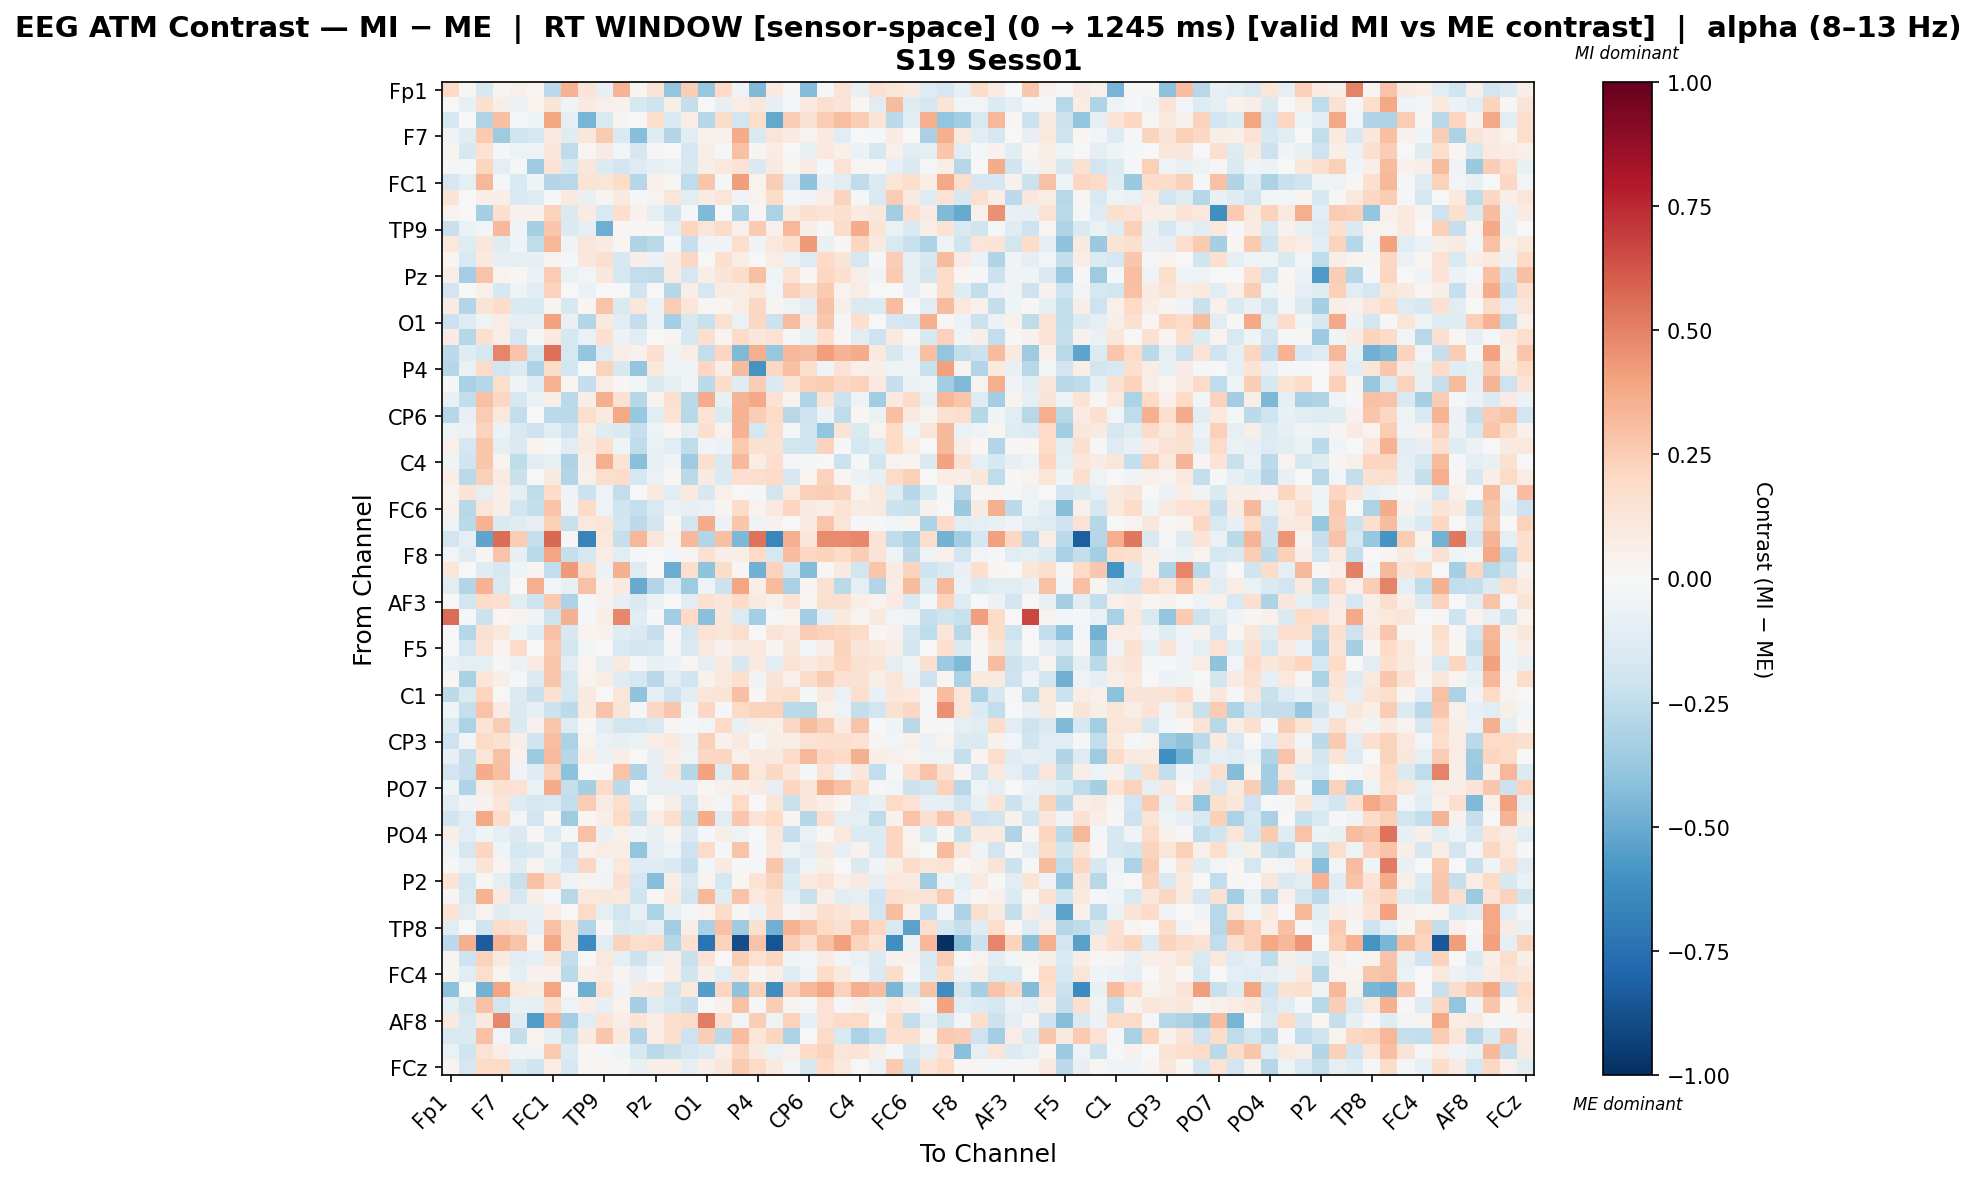

Values plotted in this chart, from the file beside it:
, Fp1, Fz, F3, F7, FT9, FC5, FC1, C3, T7, TP9, CP5, CP1, Pz, P3, P7, O1, Oz, O2, P4, P8, TP10, CP6, CP2
Fp1, 0.1906, 0.0137, -0.1564, 0.02556, 0.04733, 0.01917, -0.2625, 0.3503, 0.1281, -0.08099, 0.339, 0.02731, 0.132, -0.3935, 0.2424, -0.382, 0.1977, -0.03787, -0.4441, 0.1014, -0.02091, -0.4337, -0.01383
Fz, -0.00243, -0.07398, 0.1633, 0.05726, -0.05726, 0.03405, 0.1299, -0.04361, 0.0875, 0.05265, 0.04575, -0.157, -0.2057, 0.06776, -0.2348, 0.004559, -0.08282, 0.07593, 0.1119, -0.08479, -0.01316, 0.1005, 0.1621
F3, -0.164, -0.004491, -0.3044, 0.2975, -0.01288, -0.0453, 0.3956, -0.08959, -0.467, -0.1458, 0.02688, 0.004575, 0.1752, -0.1556, 0.07531, -0.289, 0.186, -0.1913, 0.1789, -0.5119, 0.2436, 0.1542, 0.2517
F7, -0.03534, -0.1184, 0.2652, -0.3518, -0.1999, -0.1698, 0.09491, -0.1231, 0.1117, 0.2647, -0.1449, -0.4263, -0.1226, -0.2926, -0.1054, 0.03949, 0.03995, 0.3702, -0.1491, 0.1187, 0.08263, 0.03537, 0.1014
FT9, 0.02353, -0.1634, 0.1483, -0.01121, -0.05124, -0.05424, 0.1212, -0.253, 0.02048, 0.07821, -0.02763, -0.1646, -0.009818, 0.001743, -0.1721, 0.0693, -0.01693, 0.2955, 0.02914, 0.0752, 0.004386, -0.07211, 0.1068
FC5, -0.01195, -0.01976, 0.2166, -0.08849, -0.01753, -0.3541, 0.1442, -0.159, 0.1161, -0.1356, -0.1876, -0.1276, -0.08315, -0.06713, -0.1594, 0.05784, 0.1059, 0.1473, -0.1479, 0.09357, 0.01572, 0.08178, -0.01059
FC1, -0.1691, -0.0995, 0.3328, -0.02241, -0.1524, -0.03911, -0.2936, -0.2735, 0.1339, 0.1236, 0.1859, -0.2832, 0.0493, 0.0153, -0.2509, 0.2774, -0.02236, 0.4178, 0.03844, 0.2433, -0.1286, -0.3987, -0.07157
C3, 0.1292, 0.003216, 0.06958, 0.06813, -0.1492, -0.1308, -0.01263, 0.09406, -0.07093, 0.02706, 0.09072, -0.0112, 0.03392, 0.118, -0.1021, 0.0838, 0.1233, -0.03569, 0.03683, 0.1874, -0.02836, -0.03131, 0.06859
T7, 0.03161, 0.001173, -0.3317, 0.1661, 0.04511, 0.04032, 0.2314, -0.1426, 0.07885, -0.1535, 0.1676, 0.04619, -0.09916, -0.1954, -0.01611, -0.4438, -0.003587, -0.3073, 0.01056, -0.3141, 0.09918, 0.1579, 0.1348
TP9, -0.2221, -0.06732, -0.02664, 0.327, -0.03161, -0.3325, 0.2809, -0.1442, -0.09298, -0.4852, 0.01925, 0.008392, 0.01635, -0.1092, 0.2127, 0.1241, 0.1891, 0.05245, 0.2643, 0.05446, 0.3336, 0.05499, 0.008653
CP5, 0.1087, -0.1293, 0.1169, -0.1235, -0.03356, -0.2572, 0.3314, -0.04579, 0.1222, 0.0816, 0.01857, -0.301, -0.2657, -0.007823, -0.229, -0.03208, -0.03292, 0.1766, -0.04613, 0.1047, 0.1613, 0.426, -0.07178
CP1, 0.01986, -0.1545, 0.0956, -0.0789, -0.093, -0.08511, 0.03358, -0.02192, 0.1132, 0.1606, -0.1615, 0.05805, -0.05671, 0.08196, 0.2047, 0.005043, 0.1677, 0.07323, -0.003102, 0.073, -0.05658, -0.1309, 0.2018
Pz, 0.06834, -0.3373, 0.2868, 0.03753, 0.01585, -0.06914, 0.2513, -0.06573, -0.03038, 0.1114, -0.1759, -0.246, -0.2514, 0.08108, -0.1742, 0.06703, 0.1284, 0.1831, 0.3019, -0.04617, 0.1416, 0.01689, 0.2053
P3, -0.1922, -0.004623, 0.05381, -0.1594, -0.0471, -0.111, 0.2315, 0.005919, -0.06874, -0.006642, -0.0005184, -0.1991, 0.003089, -0.2813, 0.06657, -0.1673, 0.07877, 0.07033, 0.1089, -0.02371, 0.2385, 0.1578, 0.2615
P7, 0.0811, -0.2957, 0.1266, 0.1819, -0.1472, -0.1542, 0.02476, -0.1619, 0.01872, 0.2857, -0.1427, 0.1108, -0.06457, 0.2529, 0.1182, 0.02321, 0.02826, 0.07493, 0.2068, 0.0284, -0.04717, -0.1054, 0.2916
O1, -0.2142, -0.1325, -0.04882, 0.07271, -0.08708, -0.08541, 0.4052, -0.07372, -0.2951, 0.09584, -0.1026, -0.2372, -0.06807, -0.3412, -0.1599, -0.2231, 0.1557, -0.0666, 0.2079, -0.2127, 0.3096, 0.08463, 0.2677
Oz, 0.08415, -0.2883, 0.1612, 0.06778, -0.1674, -0.01288, 0.09851, -0.1759, -0.06791, 0.1688, -0.0587, -0.1059, -0.007183, 0.02929, -0.1717, 0.1659, 0.02355, 0.1934, 0.1158, 0.1409, -0.009679, -0.07496, 0.1669
O2, -0.2653, -0.118, -0.1732, 0.4913, 0.2862, -0.1909, 0.5474, -0.1787, -0.389, -0.1291, 0.06902, 0.04109, 0.1624, -0.03681, 0.06386, -0.2429, 0.2118, -0.4422, 0.36, -0.3751, 0.334, 0.306, 0.4154
P4, -0.2889, -0.06499, 0.1888, -0.1892, -0.1329, -0.3083, 0.1804, -0.1897, 0.00681, 0.2318, -0.1604, -0.3964, 0.1048, -0.03432, -0.0511, 0.2048, 0.06754, 0.3127, -0.5952, 0.206, 0.3002, 0.1691, -0.03546
P8, -0.009571, -0.3226, -0.2813, 0.1742, -0.03454, -0.1288, 0.3479, 0.02265, -0.2393, 0.07056, 0.01214, -0.02606, -0.1459, -0.1012, -0.0382, -0.26, 0.1799, -0.1187, 0.2487, -0.1415, 0.1382, 0.2345, 0.2571
TP10, -0.07085, -0.2472, 0.2893, 0.2049, -0.1723, -0.06425, 0.06337, -0.266, 0.06482, 0.3651, 0.155, -0.2858, 0.03178, 0.1677, -0.2689, 0.3704, -0.07424, 0.3412, 0.3775, 0.1445, 0.03463, -0.3026, 0.1323
CP6, -0.2853, -0.08448, 0.2529, 0.1065, -0.2444, 0.006516, -0.2698, -0.2724, 0.174, 0.09431, 0.3876, -0.3773, -0.1055, 0.1371, -0.2791, 0.1343, -0.1333, 0.3466, 0.2467, 0.1999, -0.2805, -0.2087, -0.05745
CP2, -0.05154, -0.06184, 0.2199, -0.05906, -0.1497, -0.2045, -0.1087, -0.209, 0.07135, -0.1227, -0.1422, -0.2331, -0.05443, 0.02319, -0.1006, 0.1576, 0.0313, 0.3442, -0.1723, 0.178, -0.009795, -0.2014, -0.3965
Cz, 0.05109, -0.1717, 0.2745, -0.09204, -0.1478, 0.03612, -0.01853, -0.103, 0.09171, 0.1715, -0.04178, -0.2524, -0.06285, -0.1154, -0.2503, -0.03229, -0.05781, 0.2594, 0.1488, 0.1487, -0.1812, -0.1995, 0.2308
C4, -0.0453, -0.1976, 0.2796, 0.03839, -0.2549, -0.1107, -0.07287, -0.2973, 0.06791, 0.3622, 0.1311, -0.4177, -0.07513, -0.032, -0.355, 0.1611, -0.1444, 0.3274, 0.076, 0.168, -0.01533, -0.01885, -0.003104
T8, 0.06572, -0.266, 0.2408, 0.082, -0.2197, -0.007019, 0.09301, -0.2907, 0.04777, 0.1755, 0.1818, -0.1789, -0.06408, 0.01808, -0.2725, 0.08764, -0.1456, 0.1647, 0.1738, 0.1919, -0.1671, 0.02241, 0.2282
FT10, 0.03526, 0.1297, -0.09495, 0.06263, -0.08937, -0.2571, 0.1834, -0.03422, -0.2181, -0.04967, -0.2443, -0.003696, 0.09802, -0.1047, 0.09668, -0.159, 0.05087, -0.002928, -0.01719, -0.183, 0.1031, 0.2414, 0.2429
FC6, 0.04241, -0.2785, 0.1214, 0.05531, -0.195, -0.2414, 0.2848, -0.03464, 0.1932, -0.05173, -0.1995, -0.2324, -0.1522, -0.06068, -0.08254, -0.06345, 0.02735, 0.185, 0.03582, 0.09766, 0.2141, 0.09048, 0.06545
FC2, -0.05431, -0.268, 0.3465, -0.1475, -0.1225, -0.08034, 0.2402, -0.2265, 0.1018, 0.1232, -0.1909, -0.2635, -0.1804, 0.01809, -0.1809, 0.3729, -0.06139, 0.2809, -0.05159, 0.04102, -0.002755, 0.08024, 0.2757
F4, -0.189, -0.09533, -0.5238, 0.5595, 0.2563, -0.2328, 0.5756, 0.0121, -0.666, 0.105, -0.2277, 0.3305, 0.1166, 0.03545, 0.3255, -0.2934, 0.3013, -0.4521, 0.544, -0.65, 0.3639, 0.1195, 0.4704
F8, -0.03094, -0.1174, 0.02451, 0.2842, -0.08577, -0.269, 0.3921, -0.2293, -0.1777, 0.0781, -0.1071, -0.01975, -0.001966, -0.02463, 0.02965, 0.1519, 0.05563, 0.06937, 0.1999, -0.174, 0.3076, 0.206, 0.2225
Fp2, 0.1096, 0.002071, -0.1197, -0.1634, -0.03973, 0.02645, -0.2454, 0.4244, 0.18, -0.05638, 0.3548, -0.1253, 0.006906, -0.4999, 0.1774, -0.4012, 0.1822, 0.01214, -0.4805, 0.2335, -0.1602, -0.4317, 0.01113
AF7, -0.1036, -0.2946, 0.3511, -0.1529, -0.002761, 0.3601, -0.02515, -0.07447, 0.2928, 0.04072, 0.09659, -0.5005, -0.2899, -0.1254, -0.3586, -0.05332, -0.212, 0.3925, 0.07026, 0.3199, -0.3232, 0.02835, 0.1498
AF3, 0.0, -0.1836, 0.1819, 0.1658, -0.1074, -0.204, 0.2635, -0.3099, -0.01409, 0.03919, -0.08256, -0.1417, -0.0666, -0.003377, -0.1051, 0.1494, 0.1147, 0.1919, 0.09334, 0.05426, 0.1382, 0.01876, 0.1601
AFz, 0.5616, -0.01944, -0.2137, 0.01675, 0.03852, -0.03455, -0.2103, 0.3542, -0.009847, 0.06237, 0.4843, -0.1086, -0.01796, -0.3461, 0.2015, -0.4197, 0.1102, -0.1367, -0.3389, -0.0209, 0.03748, -0.3459, -0.07869
F1, -0.00271, -0.2837, 0.1518, 0.1084, -0.04601, -0.1186, 0.291, -0.163, 0.03761, 0.04663, -0.124, -0.1417, -0.2291, 0.01471, -0.1766, 0.1425, 0.1202, 0.1765, 0.005225, 0.1292, 0.09378, 0.2508, 0.2281
F5, 0.003193, -0.1881, 0.1433, 0.03206, 0.19, -0.001149, 0.2612, -0.1841, -0.02472, 0.0009391, -0.1551, -0.1874, -0.1654, -0.008498, -0.1446, 0.09195, 0.04221, 0.09369, 0.1062, 0.02535, 0.114, -0.03122, 0.06562
FT7, -0.06654, -0.09135, -0.09724, 0.0106, -0.05931, 0.07843, 0.2742, -0.1077, 0.01783, -0.09467, 0.08734, -0.01614, -0.0704, -0.0588, 0.01966, -0.09767, 0.0899, -0.1649, 0.09502, -0.1161, 0.1441, 0.0871, 0.1354
FC3, 0.01894, -0.3262, 0.1196, 0.05524, -0.01681, -0.1347, 0.2789, -0.1712, 0.03462, 0.07058, -0.1202, -0.1679, -0.2774, -0.1049, -0.2001, 0.04152, 0.1054, 0.16, -0.03714, 0.1257, 0.05, 0.1849, 0.2447
C1, -0.2589, -0.1477, 0.2183, -0.007187, -0.1393, -0.2255, 0.1547, -0.1794, 0.1003, 0.007042, 0.1191, -0.4051, -0.09989, -0.2059, -0.1161, 0.1201, 0.138, 0.301, 0.009553, 0.1494, 0.1724, -0.01067, 0.09685
C5, -0.04166, -0.2325, 0.2878, 0.0794, -0.1436, -0.09013, -0.214, -0.2611, 0.0997, 0.2888, 0.1312, -0.01408, 0.2062, 0.2697, -0.03951, 0.2098, -0.01106, 0.201, 0.2239, 0.2331, -0.2691, -0.2793, 0.05091
TP7, -0.1373, -0.3147, 0.1267, 0.2538, -0.1452, 0.04064, 0.2741, -0.1285, 0.01955, -0.1103, -0.1803, -0.1819, -0.1503, 0.01044, -0.01347, -0.02839, 0.1972, -0.07467, 0.06101, 0.04711, 0.2034, 0.3125, 0.2468
CP3, -0.2071, -0.02583, 0.2022, 0.1489, 0.06392, -0.1991, 0.2977, -0.3157, 0.03793, -0.06313, -0.07917, -0.06339, 0.07043, 0.09648, -0.05514, 0.237, 0.04485, 0.1003, -0.01537, 0.06114, 0.06666, 0.1434, 0.1642
P1, -0.0844, -0.2293, 0.1186, 0.2935, 0.04021, -0.3611, 0.3162, -0.2857, 0.07174, -0.05915, 0.06914, -0.007375, -0.08113, 0.06926, -0.05163, 0.2108, 0.2169, 0.05026, 0.08802, 0.09369, 0.19, 0.3354, 0.2059
P5, -0.1905, -0.2342, 0.3719, 0.3009, -0.0339, -0.1292, 0.2312, -0.4132, 0.006588, 0.009966, 0.2873, -0.309, -0.08305, 0.1116, -0.2816, 0.401, -0.1216, 0.3178, 0.1025, 0.2082, 0.1121, -0.01912, 0.1453
PO7, -0.04504, -0.3, 0.07369, 0.1542, 0.1437, -0.06941, 0.3692, -0.2305, -0.3313, 0.192, -0.2648, 0.001734, -0.09156, -0.09097, -0.0795, 0.01597, 0.05162, 0.0663, 0.08298, -0.07834, 0.2153, 0.123, 0.3553
PO3, -0.1124, -0.03831, 0.04178, 0.1249, -0.1328, -0.1745, -0.1554, -0.2425, 0.2506, 0.08509, 0.1697, -0.1567, -0.006048, 0.06017, -0.1861, 0.04137, -0.02369, 0.2015, -0.007025, 0.1206, -0.2225, 0.1107, 0.06952
POz, -0.1992, -0.1056, 0.3902, 0.1844, -0.02653, -0.1923, 0.01952, -0.3534, 0.01808, 0.06838, 0.2031, -0.2258, 0.06858, 0.1788, -0.2209, 0.3705, -0.1029, 0.2695, 0.134, 0.2009, 0.02479, -0.2824, 0.1685
PO4, 0.06462, -0.1073, -0.04007, -0.09517, -0.1451, 0.01173, -0.1311, -0.02115, 0.2946, -0.07451, 0.05028, -0.04453, -0.07442, 0.02862, -0.1421, -0.02283, 0.06038, -0.05228, 0.00775, 0.1103, -0.2334, -0.06298, 0.02125
PO8, -0.04455, -0.1718, 0.2153, -0.04507, -0.1761, -0.1463, -0.03345, -0.2081, 0.05285, 0.07223, 0.05787, -0.3943, -0.09379, -0.05015, -0.2107, 0.1933, -0.007851, 0.2814, -0.01779, 0.09935, -0.05152, -0.08733, 0.0906
P6, -0.009778, -0.06548, 0.1354, 0.02529, -0.121, 0.0263, -0.09961, -0.1724, 0.2063, -0.02868, 0.1018, -0.1279, -0.124, -0.1545, -0.2343, -0.02442, 0.08629, -0.007985, -0.02137, 0.2753, -0.1908, -0.04066, 0.05749
P2, 0.1329, -0.1722, 0.01389, -0.09798, -0.2211, 0.2968, 0.1854, -0.05437, 0.03781, -0.03584, 0.1541, -0.1673, -0.4245, 0.05902, -0.1501, 0.03593, -0.1725, 0.01828, 0.1399, 0.2289, -0.1372, 0.09767, 0.134
CPz, 0.02496, -0.1502, 0.3458, 0.09469, -0.1701, 0.05844, -0.01549, -0.2782, 0.1034, 0.1136, 0.1082, -0.1965, 0.0101, 0.09777, -0.1811, 0.3334, -0.1238, 0.2825, 0.1046, 0.1665, -0.09096, -0.2219, 0.06377
CP4, 0.1362, -0.1037, 0.03273, -0.1187, -0.07299, -0.07754, 0.07531, -0.00658, 0.1892, -0.09585, -0.1838, -0.07073, -0.3131, -0.07185, -0.02107, 0.03436, 0.1871, 0.01511, -0.05849, 0.1544, 0.02676, 0.06947, 0.1584
TP8, -0.104, -0.004152, -0.203, 0.1839, 0.1497, -0.08214, 0.2901, 0.1544, -0.2903, 0.01631, -0.15, -0.1397, -0.1, -0.3461, 0.05861, -0.3238, 0.2962, -0.3566, 0.1615, -0.4789, 0.3439, 0.2798, 0.1991
C6, -0.2641, 0.3521, -0.8286, 0.35, 0.2818, 0.03225, 0.3873, 0.15, -0.6283, -0.1071, 0.2237, 0.174, 0.1895, -0.2825, 0.1514, -0.7359, 0.2316, -0.8832, 0.2856, -0.8605, 0.2561, 0.1651, 0.2916
C2, 0.02454, -0.2077, 0.2306, 0.08942, -0.1143, -0.07915, 0.123, -0.2446, 0.00501, 0.1032, -0.08853, -0.2156, -0.0748, 0.06618, -0.2209, 0.1466, 0.002757, 0.2431, 0.1435, 0.2147, -0.03666, -0.02547, 0.08477
FC4, 0.02696, -0.1171, 0.1761, 0.03577, -0.09916, 0.04684, 0.0448, -0.2658, 0.0628, 0.07909, 0.02402, -0.08007, -0.01816, 0.06402, -0.1956, 0.06158, -0.1092, 0.138, 0.02949, 0.07012, -0.1307, -0.04543, 0.1865
FT8, -0.4084, 0.004044, -0.4757, 0.3914, 0.1062, 0.08235, 0.3954, -0.007046, -0.4872, 0.1433, -0.03359, 0.09818, 0.1172, -0.1804, 0.1037, -0.5535, 0.2116, -0.4008, 0.2366, -0.6204, 0.2378, 0.3333, 0.3829
F6, -0.08838, -0.1822, 0.2922, -0.1836, -0.07413, -0.09402, 0.1606, -0.05271, 0.07154, -0.08184, 0.03739, -0.3307, -0.1312, -0.1779, -0.2333, -0.005249, 0.04512, 0.2897, -0.0174, 0.2488, 0.03089, -0.008627, 0.1424
... 4 more rows
